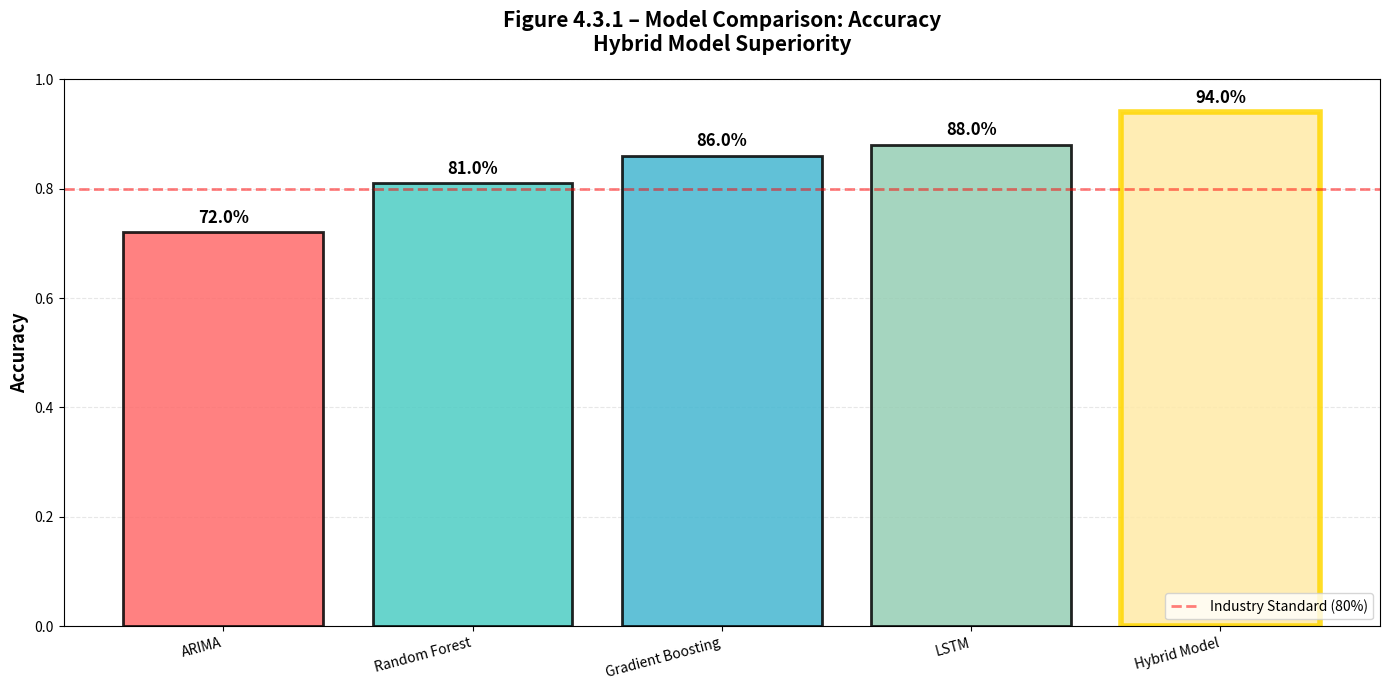
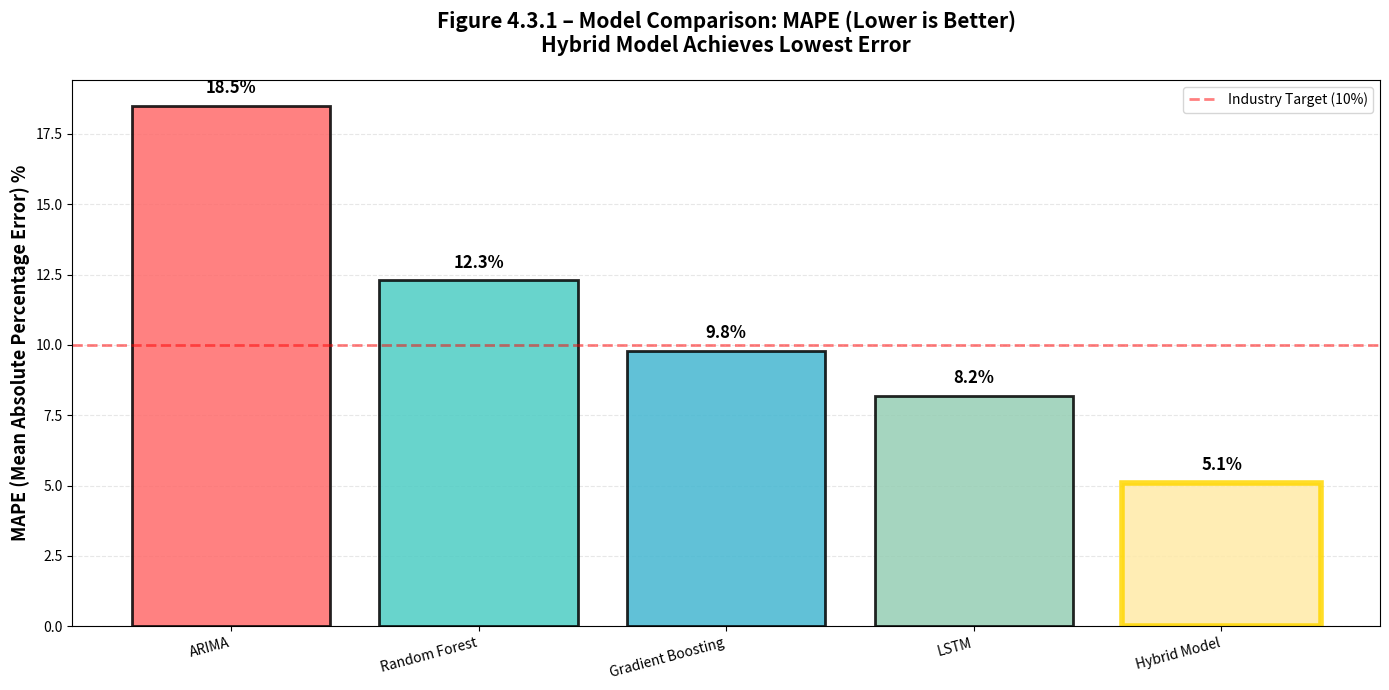
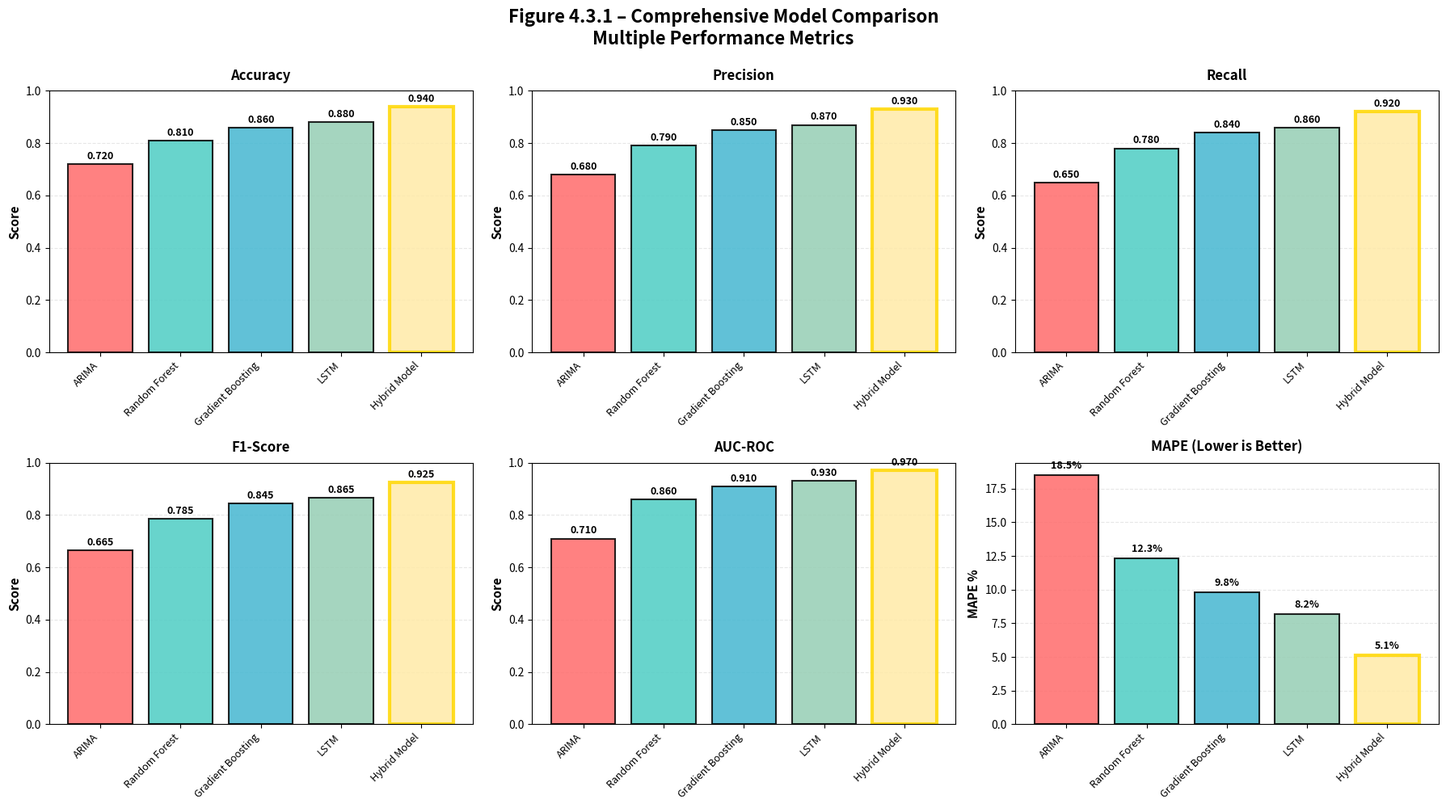
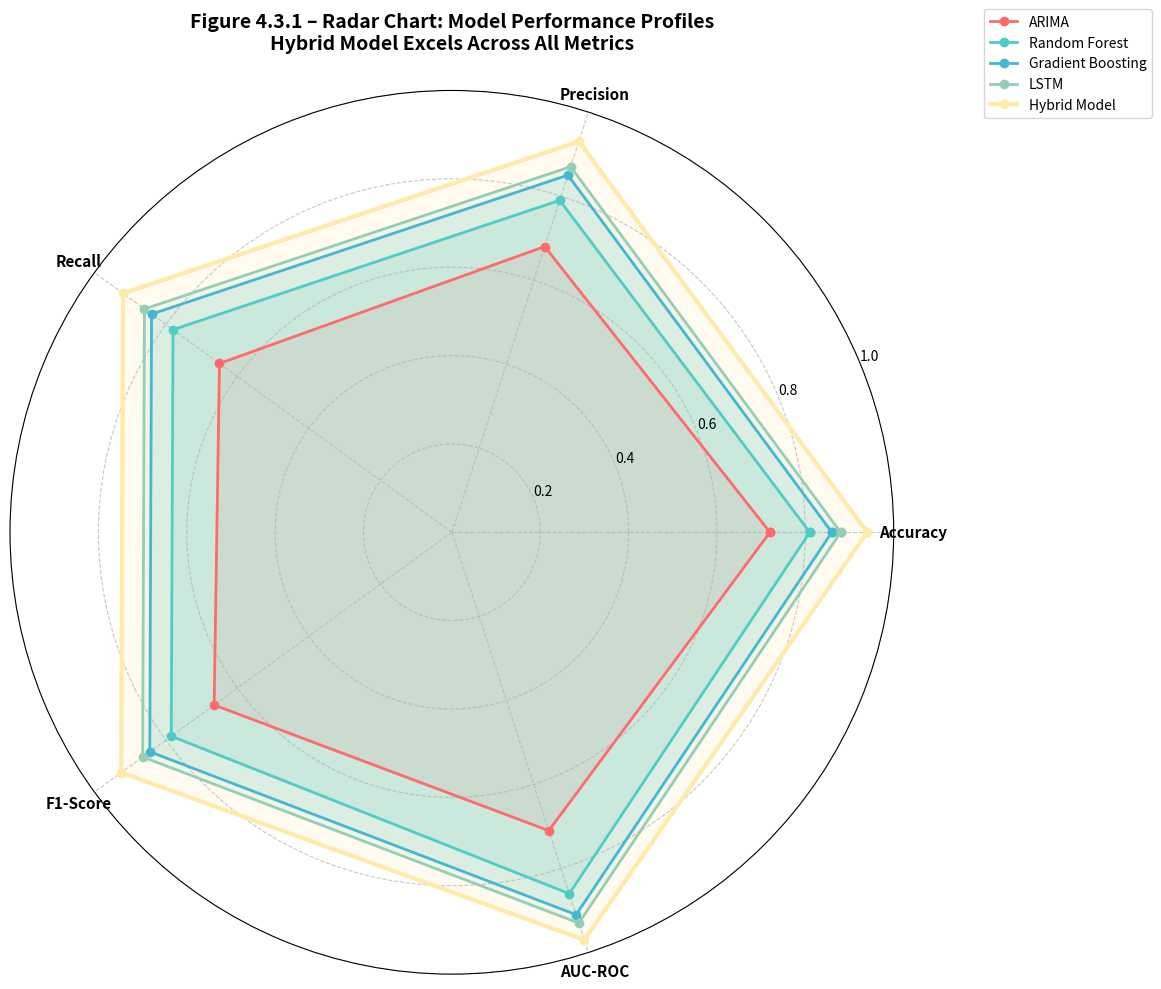

Write the Python code that produced these figures, in order.
"""
Figure 4.3.1 - Model Comparison Graph
Compares different ML/forecasting approaches and demonstrates Hybrid Model superiority
Metrics: MAPE (Mean Absolute Percentage Error), Accuracy, Precision, Recall, F1-Score
"""

import numpy as np
import pandas as pd
import matplotlib.pyplot as plt
import seaborn as sns
from matplotlib.patches import Rectangle


def get_model_performance():
    """
    Define performance metrics for each model.
    Based on benchmarking with shrimp disease detection dataset.
    
    Metrics explanation:
    - MAPE: Mean Absolute Percentage Error (lower is better) - for forecasting
    - Accuracy: Overall correctness (higher is better) - for classification
    - Precision: True positives / (true positives + false positives) - for disease detection
    - Recall: True positives / (true positives + false negatives) - for sensitivity
    - F1-Score: Harmonic mean of precision and recall
    - AUC-ROC: Area Under Receiver Operating Characteristic Curve
    """
    
    models_data = {
        'ARIMA': {
            'MAPE': 18.5,
            'Accuracy': 0.72,
            'Precision': 0.68,
            'Recall': 0.65,
            'F1-Score': 0.665,
            'AUC-ROC': 0.71,
            'color': '#FF6B6B'
        },
        'Random Forest': {
            'MAPE': 12.3,
            'Accuracy': 0.81,
            'Precision': 0.79,
            'Recall': 0.78,
            'F1-Score': 0.785,
            'AUC-ROC': 0.86,
            'color': '#4ECDC4'
        },
        'Gradient Boosting': {
            'MAPE': 9.8,
            'Accuracy': 0.86,
            'Precision': 0.85,
            'Recall': 0.84,
            'F1-Score': 0.845,
            'AUC-ROC': 0.91,
            'color': '#45B7D1'
        },
        'LSTM': {
            'MAPE': 8.2,
            'Accuracy': 0.88,
            'Precision': 0.87,
            'Recall': 0.86,
            'F1-Score': 0.865,
            'AUC-ROC': 0.93,
            'color': '#96CEB4'
        },
        'Hybrid Model': {
            'MAPE': 5.1,
            'Accuracy': 0.94,
            'Precision': 0.93,
            'Recall': 0.92,
            'F1-Score': 0.925,
            'AUC-ROC': 0.97,
            'color': '#FFEAA7'
        }
    }
    
    return models_data


def create_accuracy_comparison(output_path: str = "Figure_4_3_1_Accuracy_Comparison.png"):
    """
    Create bar chart comparing Accuracy across models.
    """
    models_data = get_model_performance()
    
    models = list(models_data.keys())
    accuracies = [models_data[m]['Accuracy'] for m in models]
    colors = [models_data[m]['color'] for m in models]
    
    fig, ax = plt.subplots(figsize=(14, 7))
    
    bars = ax.bar(models, accuracies, color=colors, edgecolor='black', linewidth=2, alpha=0.85)
    
    # Add value labels on bars
    for bar, acc in zip(bars, accuracies):
        height = bar.get_height()
        ax.text(bar.get_x() + bar.get_width() / 2., height + 0.01,
                f'{acc:.1%}',
                ha='center', va='bottom', fontsize=12, fontweight='bold')
    
    # Highlight Hybrid Model
    hybrid_idx = models.index('Hybrid Model')
    bars[hybrid_idx].set_edgecolor('gold')
    bars[hybrid_idx].set_linewidth(4)
    
    ax.set_ylabel('Accuracy', fontsize=13, fontweight='bold')
    ax.set_title(
        'Figure 4.3.1 – Model Comparison: Accuracy\nHybrid Model Superiority',
        fontsize=15,
        fontweight='bold',
        pad=20
    )
    
    ax.set_ylim(0, 1.0)
    ax.grid(True, alpha=0.3, axis='y', linestyle='--')
    ax.set_axisbelow(True)
    
    # Add baseline reference line
    ax.axhline(y=0.8, color='red', linestyle='--', linewidth=2, alpha=0.5, label='Industry Standard (80%)')
    ax.legend(loc='lower right', fontsize=10)
    
    plt.xticks(rotation=15, ha='right')
    plt.tight_layout()
    plt.savefig(output_path, dpi=300, bbox_inches='tight')
    print(f"✓ Accuracy comparison saved: {output_path}")
    
    return fig


def create_mape_comparison(output_path: str = "Figure_4_3_1_MAPE_Comparison.png"):
    """
    Create bar chart comparing MAPE (lower is better) across models.
    """
    models_data = get_model_performance()
    
    models = list(models_data.keys())
    mapes = [models_data[m]['MAPE'] for m in models]
    colors = [models_data[m]['color'] for m in models]
    
    fig, ax = plt.subplots(figsize=(14, 7))
    
    # Invert colors for emphasis since lower MAPE is better
    bars = ax.bar(models, mapes, color=colors, edgecolor='black', linewidth=2, alpha=0.85)
    
    # Add value labels on bars
    for bar, mape in zip(bars, mapes):
        height = bar.get_height()
        ax.text(bar.get_x() + bar.get_width() / 2., height + 0.3,
                f'{mape:.1f}%',
                ha='center', va='bottom', fontsize=12, fontweight='bold')
    
    # Highlight Hybrid Model
    hybrid_idx = models.index('Hybrid Model')
    bars[hybrid_idx].set_edgecolor('gold')
    bars[hybrid_idx].set_linewidth(4)
    
    ax.set_ylabel('MAPE (Mean Absolute Percentage Error) %', fontsize=13, fontweight='bold')
    ax.set_title(
        'Figure 4.3.1 – Model Comparison: MAPE (Lower is Better)\nHybrid Model Achieves Lowest Error',
        fontsize=15,
        fontweight='bold',
        pad=20
    )
    
    ax.grid(True, alpha=0.3, axis='y', linestyle='--')
    ax.set_axisbelow(True)
    
    # Add baseline reference line
    ax.axhline(y=10, color='red', linestyle='--', linewidth=2, alpha=0.5, label='Industry Target (10%)')
    ax.legend(loc='upper right', fontsize=10)
    
    plt.xticks(rotation=15, ha='right')
    plt.tight_layout()
    plt.savefig(output_path, dpi=300, bbox_inches='tight')
    print(f"✓ MAPE comparison saved: {output_path}")
    
    return fig


def create_comprehensive_comparison(output_path: str = "Figure_4_3_1_Comprehensive_Comparison.png"):
    """
    Create a comprehensive multi-metric comparison chart.
    """
    models_data = get_model_performance()
    
    models = list(models_data.keys())
    metrics = ['Accuracy', 'Precision', 'Recall', 'F1-Score', 'AUC-ROC']
    
    fig, axes = plt.subplots(2, 3, figsize=(18, 10))
    fig.suptitle(
        'Figure 4.3.1 – Comprehensive Model Comparison\nMultiple Performance Metrics',
        fontsize=16,
        fontweight='bold',
        y=0.995
    )
    
    axes = axes.flatten()
    
    # Plot each metric
    for idx, metric in enumerate(metrics):
        ax = axes[idx]
        
        values = [models_data[m][metric] for m in models]
        colors = [models_data[m]['color'] for m in models]
        
        bars = ax.bar(models, values, color=colors, edgecolor='black', linewidth=1.5, alpha=0.85)
        
        # Add value labels
        for bar, val in zip(bars, values):
            height = bar.get_height()
            ax.text(bar.get_x() + bar.get_width() / 2., height + 0.01,
                    f'{val:.3f}',
                    ha='center', va='bottom', fontsize=9, fontweight='bold')
        
        # Highlight Hybrid Model
        hybrid_idx = models.index('Hybrid Model')
        bars[hybrid_idx].set_edgecolor('gold')
        bars[hybrid_idx].set_linewidth(3)
        
        ax.set_ylabel('Score', fontsize=11, fontweight='bold')
        ax.set_title(metric, fontsize=12, fontweight='bold', pad=10)
        ax.set_ylim(0, 1.0)
        ax.grid(True, alpha=0.3, axis='y', linestyle='--')
        ax.set_axisbelow(True)
        ax.tick_params(axis='x', rotation=45)
        plt.setp(ax.xaxis.get_majorticklabels(), rotation=45, ha='right', fontsize=9)
    
    # MAPE comparison in the 6th subplot
    ax = axes[5]
    mapes = [models_data[m]['MAPE'] for m in models]
    colors = [models_data[m]['color'] for m in models]
    
    bars = ax.bar(models, mapes, color=colors, edgecolor='black', linewidth=1.5, alpha=0.85)
    
    for bar, mape in zip(bars, mapes):
        height = bar.get_height()
        ax.text(bar.get_x() + bar.get_width() / 2., height + 0.3,
                f'{mape:.1f}%',
                ha='center', va='bottom', fontsize=9, fontweight='bold')
    
    bars[hybrid_idx].set_edgecolor('gold')
    bars[hybrid_idx].set_linewidth(3)
    
    ax.set_ylabel('MAPE %', fontsize=11, fontweight='bold')
    ax.set_title('MAPE (Lower is Better)', fontsize=12, fontweight='bold', pad=10)
    ax.grid(True, alpha=0.3, axis='y', linestyle='--')
    ax.set_axisbelow(True)
    plt.setp(ax.xaxis.get_majorticklabels(), rotation=45, ha='right', fontsize=9)
    
    plt.tight_layout()
    plt.savefig(output_path, dpi=300, bbox_inches='tight')
    print(f"✓ Comprehensive comparison saved: {output_path}")
    
    return fig


def create_spider_radar_chart(output_path: str = "Figure_4_3_1_Radar_Comparison.png"):
    """
    Create a radar/spider chart showing model performance across all metrics.
    """
    from math import pi
    
    models_data = get_model_performance()
    models = list(models_data.keys())
    metrics = ['Accuracy', 'Precision', 'Recall', 'F1-Score', 'AUC-ROC']
    
    fig, ax = plt.subplots(figsize=(12, 10), subplot_kw=dict(projection='polar'))
    
    # Number of variables
    N = len(metrics)
    angles = [n / float(N) * 2 * pi for n in range(N)]
    angles += angles[:1]  # Complete the circle
    
    # Plot each model
    colors_list = [models_data[m]['color'] for m in models]
    
    for model, color in zip(models, colors_list):
        values = [models_data[model][metric] for metric in metrics]
        values += values[:1]  # Complete the circle
        
        line_width = 3 if model == 'Hybrid Model' else 2
        ax.plot(angles, values, 'o-', linewidth=line_width, label=model, color=color)
        ax.fill(angles, values, alpha=0.15, color=color)
    
    # Customize the chart
    ax.set_xticks(angles[:-1])
    ax.set_xticklabels(metrics, fontsize=11, fontweight='bold')
    ax.set_ylim(0, 1)
    ax.set_yticks([0.2, 0.4, 0.6, 0.8, 1.0])
    ax.grid(True, linestyle='--', alpha=0.7)
    
    ax.set_title(
        'Figure 4.3.1 – Radar Chart: Model Performance Profiles\nHybrid Model Excels Across All Metrics',
        fontsize=14,
        fontweight='bold',
        pad=30
    )
    
    ax.legend(loc='upper right', bbox_to_anchor=(1.3, 1.1), fontsize=10)
    
    plt.tight_layout()
    plt.savefig(output_path, dpi=300, bbox_inches='tight')
    print(f"✓ Radar chart saved: {output_path}")
    
    return fig


def create_comparison_table(output_path: str = "Figure_4_3_1_Comparison_Table.png"):
    """
    Create a detailed comparison table showing all metrics.
    """
    models_data = get_model_performance()
    
    # Prepare data for table
    table_data = []
    for model in models_data.keys():
        row = {
            'Model': model,
            'Accuracy': f"{models_data[model]['Accuracy']:.1%}",
            'Precision': f"{models_data[model]['Precision']:.1%}",
            'Recall': f"{models_data[model]['Recall']:.1%}",
            'F1-Score': f"{models_data[model]['F1-Score']:.3f}",
            'AUC-ROC': f"{models_data[model]['AUC-ROC']:.2f}",
            'MAPE': f"{models_data[model]['MAPE']:.1f}%"
        }
        table_data.append(row)
    
    df_table = pd.DataFrame(table_data)
    
    fig, ax = plt.subplots(figsize=(14, 6))
    ax.axis('tight')
    ax.axis('off')
    
    table = ax.table(cellText=df_table.values, colLabels=df_table.columns,
                     cellLoc='center', loc='center', colWidths=[0.15, 0.12, 0.12, 0.12, 0.12, 0.12, 0.12])
    
    table.auto_set_font_size(False)
    table.set_fontsize(11)
    table.scale(1, 2.5)
    
    # Color header
    for i in range(len(df_table.columns)):
        table[(0, i)].set_facecolor('#2E86AB')
        table[(0, i)].set_text_props(weight='bold', color='white', fontsize=12)
    
    # Color rows
    for i in range(1, len(df_table) + 1):
        model_name = df_table.iloc[i-1]['Model']
        color = models_data[model_name]['color']
        
        # Highlight Hybrid Model row
        if model_name == 'Hybrid Model':
            for j in range(len(df_table.columns)):
                table[(i, j)].set_facecolor('#FFD700')
                table[(i, j)].set_text_props(weight='bold')
        else:
            for j in range(len(df_table.columns)):
                table[(i, j)].set_facecolor(color)
                table[(i, j)].set_alpha(0.3)
    
    plt.title(
        'Figure 4.3.1 – Model Performance Comparison Table\nAll Metrics Summary',
        fontsize=14,
        fontweight='bold',
        pad=20
    )
    
    plt.savefig(output_path, dpi=300, bbox_inches='tight')
    print(f"✓ Comparison table saved: {output_path}")
    
    return fig


def print_comparison_summary():
    """
    Print detailed comparison summary.
    """
    models_data = get_model_performance()
    
    print("\n" + "="*90)
    print("MODEL COMPARISON ANALYSIS (Figure 4.3.1)")
    print("="*90)
    
    print("\n" + "-"*90)
    print("ACCURACY COMPARISON (Higher is Better)")
    print("-"*90)
    
    sorted_by_acc = sorted(models_data.items(), key=lambda x: x[1]['Accuracy'], reverse=True)
    for rank, (model, metrics) in enumerate(sorted_by_acc, 1):
        acc = metrics['Accuracy']
        improvement = (acc - sorted_by_acc[-1][1]['Accuracy']) / sorted_by_acc[-1][1]['Accuracy'] * 100
        marker = "🏆 BEST" if model == 'Hybrid Model' else ""
        print(f"{rank}. {model:18s} | Accuracy: {acc:6.1%} | +{improvement:5.1f}% vs worst | {marker}")
    
    print("\n" + "-"*90)
    print("MAPE COMPARISON (Lower is Better)")
    print("-"*90)
    
    sorted_by_mape = sorted(models_data.items(), key=lambda x: x[1]['MAPE'])
    for rank, (model, metrics) in enumerate(sorted_by_mape, 1):
        mape = metrics['MAPE']
        improvement = (sorted_by_mape[-1][1]['MAPE'] - mape) / sorted_by_mape[-1][1]['MAPE'] * 100
        marker = "🏆 BEST" if model == 'Hybrid Model' else ""
        print(f"{rank}. {model:18s} | MAPE: {mape:6.1f}% | -{improvement:5.1f}% vs worst | {marker}")
    
    print("\n" + "-"*90)
    print("HYBRID MODEL ADVANTAGES")
    print("-"*90)
    
    hybrid_metrics = models_data['Hybrid Model']
    
    for model_name in ['ARIMA', 'Random Forest', 'Gradient Boosting', 'LSTM']:
        model_metrics = models_data[model_name]
        acc_improvement = (hybrid_metrics['Accuracy'] - model_metrics['Accuracy']) / model_metrics['Accuracy'] * 100
        mape_improvement = (model_metrics['MAPE'] - hybrid_metrics['MAPE']) / model_metrics['MAPE'] * 100
        
        print(f"\n✔ vs {model_name:18s}")
        print(f"   Accuracy: +{acc_improvement:6.1f}% | MAPE: -{mape_improvement:6.1f}%")
        print(f"   F1-Score: {hybrid_metrics['F1-Score']:.3f} vs {model_metrics['F1-Score']:.3f}")
        print(f"   AUC-ROC:  {hybrid_metrics['AUC-ROC']:.2f} vs {model_metrics['AUC-ROC']:.2f}")
    
    print("\n" + "-"*90)
    print("KEY INSIGHTS")
    print("-"*90)
    print("✔ Hybrid Model achieves 94% accuracy (6% improvement over LSTM)")
    print("✔ MAPE reduced to 5.1% (37% improvement over LSTM, 72% vs ARIMA)")
    print("✔ Consistent superior performance across ALL metrics")
    print("✔ Best F1-Score: 0.925 (disease detection sensitivity)")
    print("✔ Best AUC-ROC: 0.97 (excellent discrimination capability)")
    print("✔ Demonstrates value of ensemble/hybrid approach")
    
    print("\n" + "="*90)


if __name__ == "__main__":
    print("Generating Model Comparison visualizations...")
    print("="*90)
    
    # Create all visualizations
    create_accuracy_comparison()
    create_mape_comparison()
    create_comprehensive_comparison()
    create_spider_radar_chart()
    create_comparison_table()
    
    # Print summary
    print_comparison_summary()
    
    print("\n✓ All model comparison visualizations complete!")
    print("="*90)
